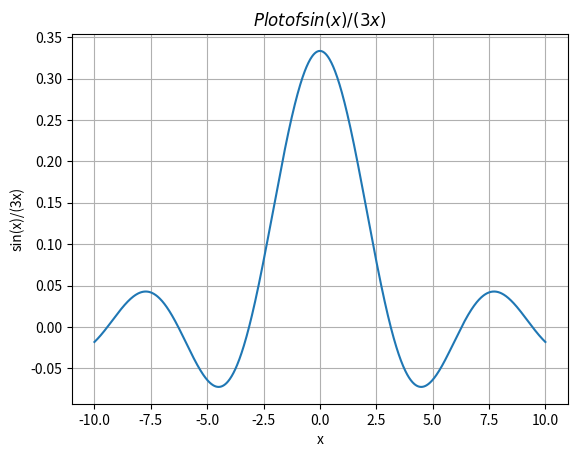

Reproduce this figure in Python.
import numpy as np
import matplotlib.pyplot as plt

x = np.linspace(-10, 10, 1000)
y = np.sin(x)/(3*x)

plt.plot(x,y)
plt.xlabel('x')
plt.ylabel('sin(x)/(3x)')
plt.title('$Plot of sin(x) / (3x)$')
plt.grid(True)
plt.show()